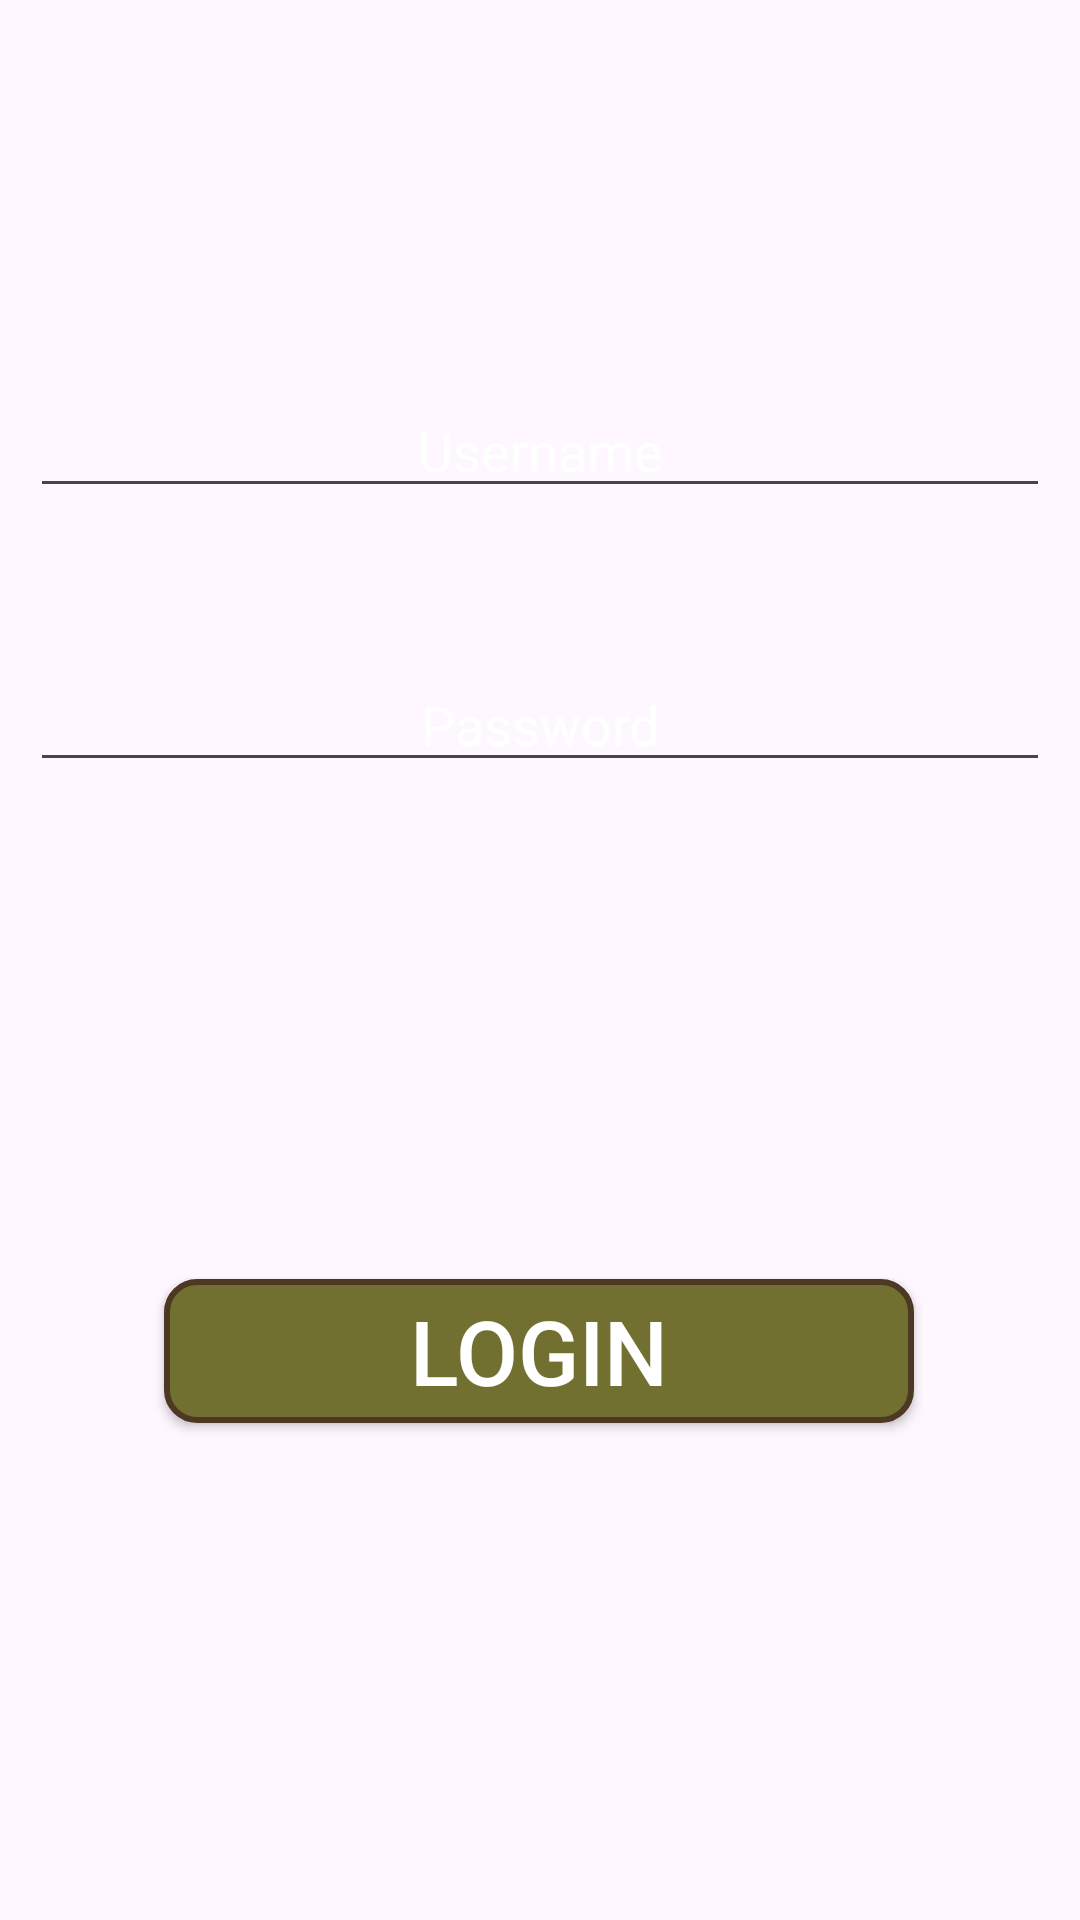

Android layout source for this screen:
<!-- AndroidManifest.xml: application theme Theme.EBookApp -->
<!-- res/layout/fragment_login_admin.xml -->
<?xml version="1.0" encoding="utf-8"?>
<androidx.constraintlayout.widget.ConstraintLayout xmlns:android="http://schemas.android.com/apk/res/android"
    xmlns:app="http://schemas.android.com/apk/res-auto"
    xmlns:tools="http://schemas.android.com/tools"
    android:layout_width="match_parent"
    android:layout_height="match_parent"
    android:background="@drawable/booksappbackground"
    tools:context=".fragments.AdminLoginFragment">

    <EditText
        android:id="@+id/etEmail"
        android:layout_width="0dp"
        android:layout_height="wrap_content"
        android:layout_marginStart="10dp"
        android:layout_marginEnd="10dp"
        android:layout_marginTop="128dp"
        android:ems="10"
        android:hint="Username"
        android:inputType="text"
        android:textAlignment="center"
        android:textColor="@color/white"
        android:textColorHint="@color/white"
        app:layout_constraintEnd_toEndOf="parent"
        app:layout_constraintHorizontal_bias="0.473"
        app:layout_constraintStart_toStartOf="parent"
        app:layout_constraintTop_toTopOf="parent" />

    <EditText
        android:id="@+id/etPassword"
        android:layout_width="0dp"
        android:layout_height="wrap_content"
        android:textColor="@color/white"
        android:textColorHint="@color/white"
        android:layout_marginTop="50dp"
        android:layout_marginStart="10dp"
        android:layout_marginEnd="10dp"
        android:ems="10"
        android:hint="Password"
        android:inputType="text"
        android:textAlignment="center"
        app:layout_constraintEnd_toEndOf="parent"
        app:layout_constraintHorizontal_bias="0.497"
        app:layout_constraintStart_toStartOf="parent"
        app:layout_constraintTop_toBottomOf="@+id/etEmail" />


    <ProgressBar
        android:id="@+id/progressBar"
        android:layout_width="wrap_content"
        android:layout_height="wrap_content"
        android:visibility="gone"
        android:layout_marginTop="144dp"
        app:layout_constraintEnd_toEndOf="parent"
        app:layout_constraintStart_toStartOf="parent"
        app:layout_constraintTop_toBottomOf="@+id/etPassword" />

    <androidx.appcompat.widget.AppCompatButton
        android:id="@+id/btnLogin"
        android:layout_width="250dp"
        android:layout_height="wrap_content"
        android:text="Login"
        android:textColor="@color/white"
        android:textSize="30sp"
        android:background="@drawable/button_background"
        app:layout_constraintBottom_toBottomOf="parent"
        app:layout_constraintEnd_toEndOf="parent"
        app:layout_constraintHorizontal_bias="0.498"
        app:layout_constraintStart_toStartOf="parent"
        app:layout_constraintTop_toBottomOf="@+id/progressBar" />

</androidx.constraintlayout.widget.ConstraintLayout>
<!-- resources referenced by this layout -->
<resources>
  <color name="white">#FFFFFFFF</color>
  <!-- drawable button_background (drawable) -->
  <?xml version="1.0" encoding="utf-8"?>
  <shape xmlns:android="http://schemas.android.com/apk/res/android">
      <corners android:radius="10dp"/>
      <stroke android:color="@color/darkColor"
          android:width="2dp"/>
      <solid android:color="@color/lightColor"/>
  </shape>
  <style name="Theme.EBookApp" parent="Base.Theme.EBookApp" />
  <color name="darkColor">#4d3824</color>
  <color name="lightColor">#727031</color>
  <style name="Base.Theme.EBookApp" parent="Theme.Material3.DayNight.NoActionBar">
          
          
      </style>
</resources>
